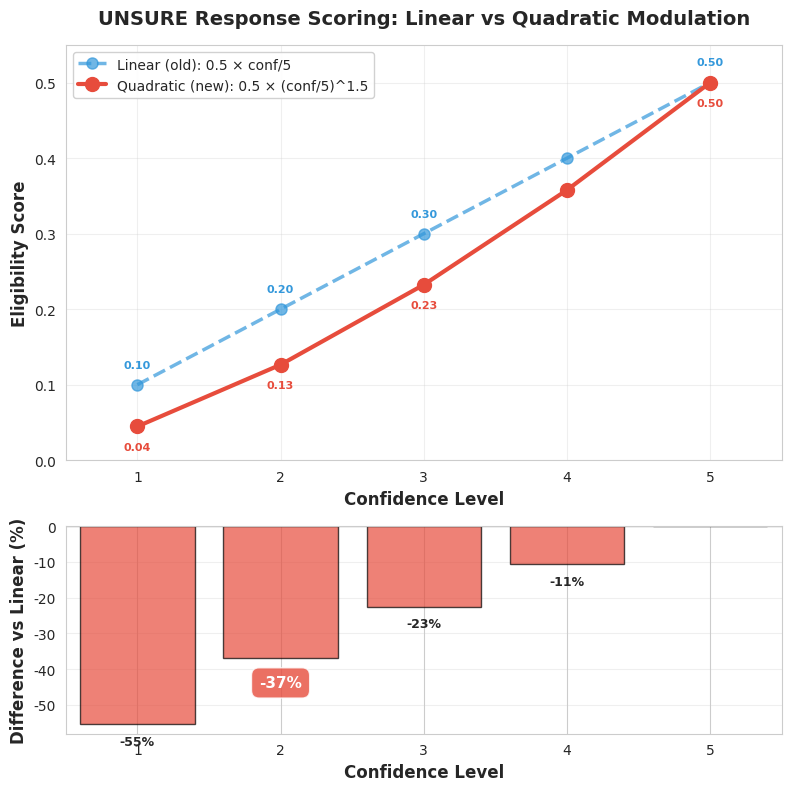

The script that saved this image: (Note: this script raises an exception after producing the figure.)
"""
Generate publication-quality graphs for exponent sensitivity analysis
Uses matplotlib and seaborn for professional scientific visualization
"""

import matplotlib.pyplot as plt
import seaborn as sns
import numpy as np
import pandas as pd

# Set publication-quality style
sns.set_style("whitegrid")
plt.rcParams['figure.dpi'] = 300
plt.rcParams['savefig.dpi'] = 300
plt.rcParams['font.family'] = 'sans-serif'
plt.rcParams['font.sans-serif'] = ['Arial', 'DejaVu Sans']
plt.rcParams['font.size'] = 10

def calculate_unsure_score(confidence: np.ndarray, exponent: float) -> np.ndarray:
    """Calculate UNSURE score with given exponent"""
    return 0.5 * (confidence / 5.0) ** exponent

def generate_comparison_graph():
    """Generate main comparison graph: Linear vs Quadratic modulation"""
    
    confidence_levels = np.array([1, 2, 3, 4, 5])
    
    # Calculate scores
    linear_scores = calculate_unsure_score(confidence_levels, 1.0)
    quadratic_scores = calculate_unsure_score(confidence_levels, 1.5)
    
    # Create figure
    fig, (ax1, ax2) = plt.subplots(2, 1, figsize=(8, 8), 
                                    gridspec_kw={'height_ratios': [2, 1]})
    
    # Top plot: Absolute scores
    ax1.plot(confidence_levels, linear_scores, 'o--', linewidth=2.5, 
             markersize=8, color='#3498db', label='Linear (old): 0.5 × conf/5', alpha=0.7)
    ax1.plot(confidence_levels, quadratic_scores, 'o-', linewidth=3, 
             markersize=10, color='#e74c3c', label='Quadratic (new): 0.5 × (conf/5)^1.5')
    
    # Add data labels
    for i, (c, lin, quad) in enumerate(zip(confidence_levels, linear_scores, quadratic_scores)):
        if i in [0, 1, 2, 4]:  # Show labels for specific points
            ax1.text(c, lin + 0.02, f'{lin:.2f}', ha='center', va='bottom', 
                    fontsize=8, color='#3498db', fontweight='bold')
            ax1.text(c, quad - 0.02, f'{quad:.2f}', ha='center', va='top', 
                    fontsize=8, color='#e74c3c', fontweight='bold')
    
    ax1.set_xlabel('Confidence Level', fontsize=12, fontweight='bold')
    ax1.set_ylabel('Eligibility Score', fontsize=12, fontweight='bold')
    ax1.set_title('UNSURE Response Scoring: Linear vs Quadratic Modulation', 
                  fontsize=14, fontweight='bold', pad=15)
    ax1.legend(loc='upper left', fontsize=10, framealpha=0.9)
    ax1.grid(True, alpha=0.3)
    ax1.set_xlim(0.5, 5.5)
    ax1.set_ylim(0, 0.55)
    ax1.set_xticks(confidence_levels)
    
    # Bottom plot: Percentage difference
    pct_diff = ((quadratic_scores - linear_scores) / linear_scores * 100)
    
    colors = ['#e74c3c' if diff < 0 else '#27ae60' for diff in pct_diff]
    bars = ax2.bar(confidence_levels, pct_diff, color=colors, alpha=0.7, edgecolor='black')
    
    # Annotate key differences
    for i, (c, diff) in enumerate(zip(confidence_levels, pct_diff)):
        if i == 1:  # Highlight conf=2
            ax2.text(c, diff - 5, f'{diff:.0f}%', ha='center', va='top', 
                    fontsize=11, color='white', fontweight='bold',
                    bbox=dict(boxstyle='round,pad=0.5', facecolor='#e74c3c', alpha=0.8))
        elif abs(diff) > 5:
            ax2.text(c, diff + (3 if diff > 0 else -3), f'{diff:.0f}%', 
                    ha='center', va='bottom' if diff > 0 else 'top', 
                    fontsize=9, fontweight='bold')
    
    ax2.axhline(y=0, color='black', linestyle='-', linewidth=1, alpha=0.3)
    ax2.set_xlabel('Confidence Level', fontsize=12, fontweight='bold')
    ax2.set_ylabel('Difference vs Linear (%)', fontsize=12, fontweight='bold')
    ax2.grid(True, alpha=0.3, axis='y')
    ax2.set_xlim(0.5, 5.5)
    ax2.set_xticks(confidence_levels)
    
    plt.tight_layout()
    plt.savefig('documentation/images/scoring_curve_corrected.png', bbox_inches='tight')
    print("✅ Generated: scoring_curve_corrected.png")
    plt.close()

def generate_sensitivity_analysis():
    """Generate comprehensive sensitivity analysis with multiple exponents"""
    
    confidence_levels = np.array([1, 2, 3, 4, 5])
    exponents = [1.0, 1.25, 1.5, 1.75, 2.0]
    
    # Calculate all scores
    scores = {}
    for exp in exponents:
        scores[exp] = calculate_unsure_score(confidence_levels, exp)
    
    # Create figure with 2 subplots
    fig, (ax1, ax2) = plt.subplots(2, 1, figsize=(10, 10), 
                                    gridspec_kw={'height_ratios': [3, 2]})
    
    # Define colors
    colors = {
        1.0: '#3498db',    # Blue
        1.25: '#5dade2',   # Light blue
        1.5: '#e74c3c',    # Red (highlighted)
        1.75: '#e67e22',   # Orange
        2.0: '#8b0000'     # Dark red
    }
    
    line_styles = {
        1.0: '--',
        1.25: '-',
        1.5: '-',
        1.75: '-',
        2.0: '-'
    }
    
    line_widths = {
        1.0: 2,
        1.25: 2,
        1.5: 3.5,  # Highlighted
        1.75: 2,
        2.0: 2
    }
    
    # Top plot: All curves
    for exp in exponents:
        label = f'exp={exp}' + (' (Implemented)' if exp == 1.5 else ' (Linear)' if exp == 1.0 else '')
        ax1.plot(confidence_levels, scores[exp], 
                marker='o', linestyle=line_styles[exp], 
                linewidth=line_widths[exp], markersize=8, 
                color=colors[exp], label=label, alpha=0.85)
    
    ax1.set_xlabel('Confidence Level', fontsize=13, fontweight='bold')
    ax1.set_ylabel('UNSURE Score', fontsize=13, fontweight='bold')
    ax1.set_title('Exponent Sensitivity Analysis: UNSURE Scoring Modulation', 
                  fontsize=15, fontweight='bold', pad=15)
    ax1.legend(loc='upper left', fontsize=10, framealpha=0.95)
    ax1.grid(True, alpha=0.3)
    ax1.set_xlim(0.5, 5.5)
    ax1.set_ylim(0, 0.55)
    ax1.set_xticks(confidence_levels)
    
    # Bottom plot: Percentage difference vs linear
    linear_scores = scores[1.0]
    
    for exp in [1.25, 1.5, 1.75, 2.0]:
        pct_diff = ((scores[exp] - linear_scores) / linear_scores * 100)
        
        label = f'exp={exp}' + (' (Implemented)' if exp == 1.5 else '')
        lw = 3.5 if exp == 1.5 else 2
        
        ax2.plot(confidence_levels, pct_diff, 
                marker='o', linestyle='-', linewidth=lw, 
                markersize=8, color=colors[exp], label=label, alpha=0.85)
        
        # Annotate exp=1.5 at conf=2
        if exp == 1.5:
            idx = 1  # confidence = 2
            ax2.annotate(f'{pct_diff[idx]:.0f}%', 
                        xy=(confidence_levels[idx], pct_diff[idx]), 
                        xytext=(confidence_levels[idx] + 0.5, pct_diff[idx] - 8),
                        fontsize=12, fontweight='bold', color='#e74c3c',
                        arrowprops=dict(arrowstyle='->', color='#e74c3c', lw=2))
    
    ax2.axhline(y=0, color='black', linestyle='-', linewidth=1.5, alpha=0.5)
    ax2.set_xlabel('Confidence Level', fontsize=13, fontweight='bold')
    ax2.set_ylabel('Difference vs Linear (%)', fontsize=13, fontweight='bold')
    ax2.legend(loc='lower right', fontsize=10, framealpha=0.95)
    ax2.grid(True, alpha=0.3)
    ax2.set_xlim(0.5, 5.5)
    ax2.set_xticks(confidence_levels)
    
    plt.tight_layout()
    plt.savefig('documentation/images/exponent_analysis_corrected.png', bbox_inches='tight')
    print("✅ Generated: exponent_analysis_corrected.png")
    plt.close()

def generate_incremental_changes():
    """Generate visualization of incremental score changes"""
    
    confidence_levels = np.array([1, 2, 3, 4, 5])
    exponents = [1.0, 1.5, 2.0]
    
    # Calculate incremental changes
    transitions = ['1→2', '2→3', '3→4', '4→5']
    
    data = []
    for exp in exponents:
        scores = calculate_unsure_score(confidence_levels, exp)
        changes = np.diff(scores)
        
        for i, (trans, change) in enumerate(zip(transitions, changes)):
            data.append({
                'Transition': trans,
                'Exponent': f'exp={exp}' + (' (Implemented)' if exp == 1.5 else ' (Linear)' if exp == 1.0 else ' (Quadratic)'),
                'Change': change
            })
    
    df = pd.DataFrame(data)
    
    # Create grouped bar chart
    fig, ax = plt.subplots(figsize=(10, 6))
    
    exp_order = ['exp=1.0 (Linear)', 'exp=1.5 (Implemented)', 'exp=2.0 (Quadratic)']
    colors_map = {
        'exp=1.0 (Linear)': '#3498db',
        'exp=1.5 (Implemented)': '#e74c3c',
        'exp=2.0 (Quadratic)': '#8b0000'
    }
    
    x = np.arange(len(transitions))
    width = 0.25
    
    for i, exp_label in enumerate(exp_order):
        exp_data = df[df['Exponent'] == exp_label]
        offset = width * (i - 1)
        bars = ax.bar(x + offset, exp_data['Change'], width, 
                     label=exp_label, color=colors_map[exp_label], alpha=0.8)
        
        # Add value labels on bars
        for bar in bars:
            height = bar.get_height()
            ax.text(bar.get_x() + bar.get_width()/2., height,
                   f'{height:.3f}',
                   ha='center', va='bottom', fontsize=8, fontweight='bold')
    
    ax.set_xlabel('Confidence Transition', fontsize=12, fontweight='bold')
    ax.set_ylabel('Score Increase', fontsize=12, fontweight='bold')
    ax.set_title('Incremental Score Changes by Exponent', fontsize=14, fontweight='bold', pad=15)
    ax.set_xticks(x)
    ax.set_xticklabels(transitions)
    ax.legend(fontsize=10)
    ax.grid(True, alpha=0.3, axis='y')
    
    plt.tight_layout()
    plt.savefig('documentation/images/incremental_changes.png', bbox_inches='tight')
    print("✅ Generated: incremental_changes.png")
    plt.close()

def main():
    print("=" * 80)
    print("GENERATING PUBLICATION-QUALITY GRAPHS")
    print("=" * 80)
    print()
    
    print("1. Generating Linear vs Quadratic comparison...")
    generate_comparison_graph()
    
    print("2. Generating comprehensive sensitivity analysis...")
    generate_sensitivity_analysis()
    
    print("3. Generating incremental changes visualization...")
    generate_incremental_changes()
    
    print()
    print("=" * 80)
    print("✅ ALL GRAPHS GENERATED SUCCESSFULLY!")
    print("=" * 80)
    print()
    print("Output files:")
    print("  - documentation/images/scoring_curve_corrected.png")
    print("  - documentation/images/exponent_analysis_corrected.png")
    print("  - documentation/images/incremental_changes.png")

if __name__ == "__main__":
    main()
